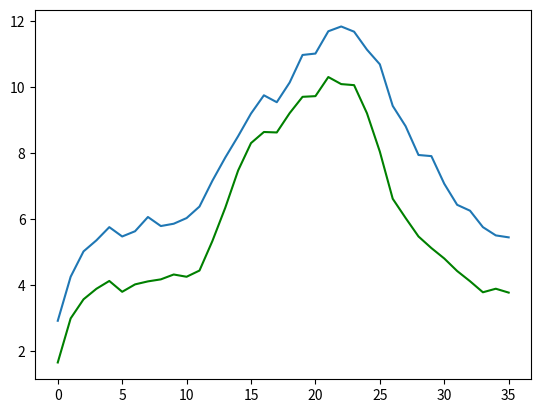

Recreate this plot in Python.
import numpy as np
from numpy.random import exponential
import matplotlib.pyplot as plt
from math import e
from collections import deque


def call_rate(t): # minutes between callers, on average
    if 0 <= t < 3*60:
        return(3)
    if 3*60 <= t < 6*60:
        return(3)
    if 6*60 <= t < 9*60:
        return(3)

def call_length_rate(t): # average length of calll
    if 0 <= t < 3*60:
        return(2)
    if 3*60 <= t < 6*60:
        return(2.5)
    if 6*60 <= t < 9*60:
        return(2)

# The likelihood that a caller drops the call because there are too many people ahead of them.
# This should probably be based on how long they have been waiting instead
def walkoutProb(onHoldQueueLength): 
    if(np.random.binomial(size=1, n=1, p= 1/(1+e**(-(onHoldQueueLength-6))))):
        return True
    else:
        return False

# Class for a caller
# Takes current time, previous caller, and the on hold queue as parameters
class Caller():
    def __init__(self, time, prev_caller, onHoldQueue):
        if(walkoutProb(len(onHoldQueue))):
            self.walkout = True
            self.initial_time = time
            self.done_time = time
            self.wait_time = 0
        else:
            self.walkout = False
            onHoldQueue.append(self)
            self.initial_time = time
            self.call_time = exponential(call_length_rate(time))
            if prev_caller == 'NULL':
                onHoldQueue.popleft()
                self.wait_time = 0
                self.done_time = self.initial_time + self.call_time
            else:          
                self.wait_time = max(0,prev_caller.done_time - time)
                onHoldQueue.popleft()
                self.done_time = self.initial_time + self.wait_time + self.call_time
            
        
def simulate(num=10):
    simulation = []
    for i in range(num):
        time = exponential(call_rate(0))
        onHoldQueue = deque() 
        callers = [Caller(time,'NULL', onHoldQueue)]
        while time < 9*60:
            time += exponential(call_rate(time))
            if time < 9*60:
                caller = Caller(time,callers[-1], onHoldQueue)
                callers.append(caller)
            # otherwise, we are closed
        
        simulation.append(callers)
    return(simulation)

# dt is the time increment, width of a bin
dt = 15

wait_times = []

for i in range(int(9*60/dt)):
    wait_times.append([])

simulation = simulate(1000)
walkoutCount = 0
callerCount = 0

for record in simulation:    
    for caller in record:
        callerCount += 1
        if(caller.walkout is False):
            wait_times[int(caller.initial_time/dt)].append(caller.wait_time)
        else:
            walkoutCount += 1
print("Total callers: %d\n" % callerCount)
print("Walkout count: %d\n" % walkoutCount)

# Plot the average wait time and standard deviation for the wait time for the simulation
plt.plot([np.average(time) for time in wait_times], color = 'green')
plt.plot([np.std(time) for time in wait_times])
plt.show()


#t = np.linspace(0,16*60,num=16*6)
#
#plt.plot([customer.initial_time for customer in customers],\
#         [customer.wait_time for customer in customers])
##plt.plot(t,t**2)
##plt.plot(t,[call_rate(i) for i in t])
#
#plt.show()
#


    
